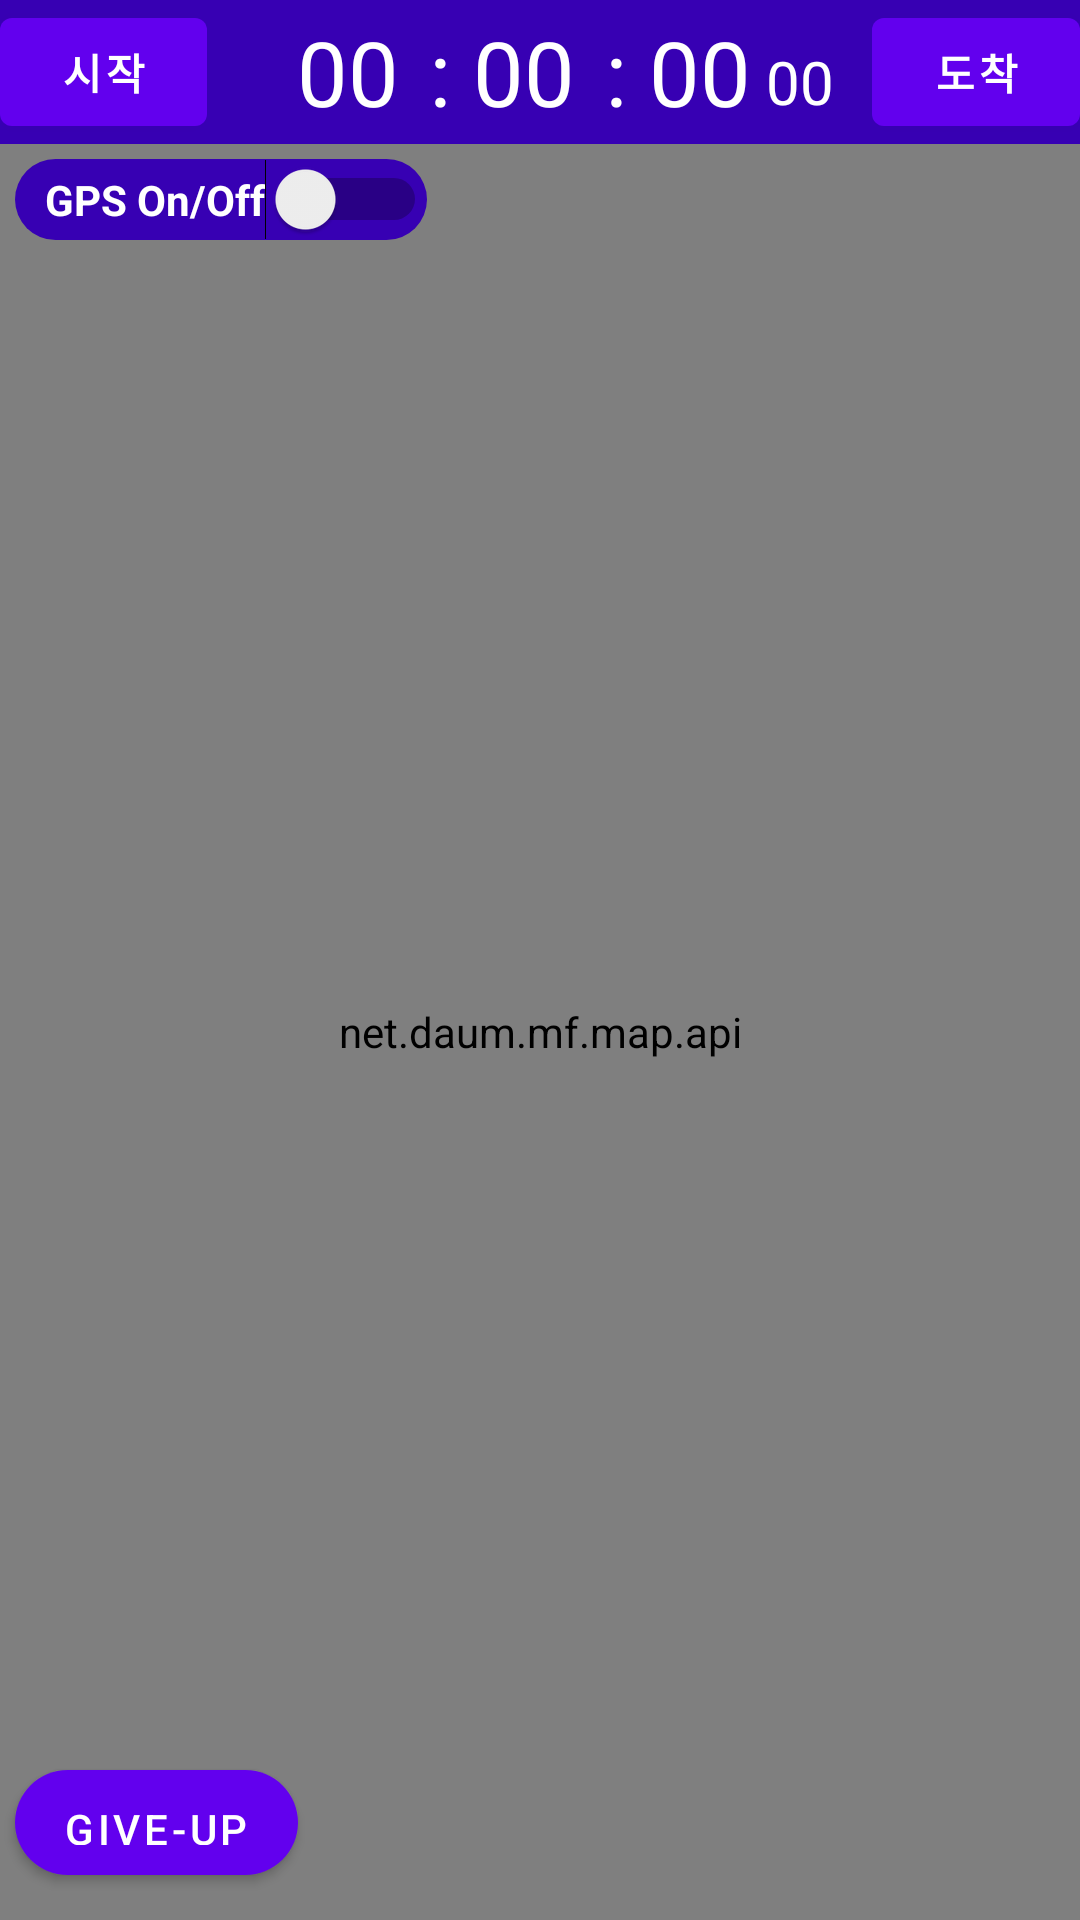

Here is an Android app screen rendered from its layout file. Give the layout XML and the strings, colors and styles it references.
<!-- AndroidManifest.xml: application theme Theme.111 -->
<!-- res/layout/activity_map.xml -->
<?xml version="1.0" encoding="utf-8"?>
<androidx.constraintlayout.widget.ConstraintLayout
    xmlns:android="http://schemas.android.com/apk/res/android"
    xmlns:app="http://schemas.android.com/apk/res-auto"
    xmlns:tools="http://schemas.android.com/tools"
    android:layout_width="match_parent"
    android:layout_height="match_parent"
    tools:context=".MainActivity">



    <LinearLayout
        android:background="@color/design_default_color_primary_variant"
        android:id="@+id/mapid"
        android:layout_width="match_parent"
        android:layout_height="wrap_content"
        android:orientation="horizontal"
        android:weightSum="10"
        tools:ignore="MissingConstraints">


        <Button
            android:id="@+id/smarkergrab"
            android:layout_width="65dp"
            android:layout_height="wrap_content"
            android:text="시작"
            android:textStyle="bold"
            android:layout_weight="2"
            />

        <androidx.constraintlayout.widget.ConstraintLayout
            android:layout_width="wrap_content"
            android:layout_height="wrap_content"
            android:id="@+id/constraintLayout1"
            android:layout_weight="6"
            android:layout_gravity="center"
            >

            <TextView
                android:id="@+id/hourTextView"
                android:layout_width="wrap_content"
                android:layout_height="wrap_content"
                android:text="00"
                android:textColor="@color/white"
                android:paddingLeft="30dp"
                android:textAppearance="@style/TextAppearance.AppCompat.Large"
                android:textSize="30sp" />

            <TextView
                android:id="@+id/textView2"
                android:layout_width="wrap_content"
                android:layout_height="wrap_content"
                android:layout_marginStart="10dp"
                android:text=": "
                android:textColor="@color/white"
                android:textAppearance="@style/TextAppearance.AppCompat.Large"
                android:textSize="30sp"
                app:layout_constraintLeft_toRightOf="@+id/hourTextView"/>

            <TextView
                android:id="@+id/minTextView"
                android:layout_width="wrap_content"
                android:layout_height="wrap_content"
                android:text="00"
                android:textColor="@color/white"
                android:textAppearance="@style/TextAppearance.AppCompat.Large"
                android:textSize="30sp"
                app:layout_constraintLeft_toRightOf="@+id/textView2"/>

            <TextView
                android:id="@+id/textView"
                android:layout_width="wrap_content"
                android:layout_height="wrap_content"
                android:layout_marginStart="10dp"
                android:text=": "
                android:textColor="@color/white"
                android:textAppearance="@style/TextAppearance.AppCompat.Large"
                android:textSize="30sp"
                app:layout_constraintLeft_toRightOf="@+id/minTextView" />


            <TextView
                android:id="@+id/secTextView"
                android:layout_width="wrap_content"
                android:layout_height="wrap_content"
                android:text="00"
                android:textColor="@color/white"
                android:textAppearance="@style/TextAppearance.AppCompat.Large"
                android:textSize="30sp"
                app:layout_constraintLeft_toRightOf="@+id/textView"/>

            <TextView
                android:id="@+id/milliTextView"
                android:layout_width="wrap_content"
                android:layout_height="wrap_content"
                android:text=" 00"
                android:textColor="@color/white"
                android:textSize="20sp"
                android:paddingTop="10dp"
                android:textAppearance="@style/TextAppearance.AppCompat.Large"
                app:layout_constraintLeft_toRightOf="@+id/secTextView"/>

        </androidx.constraintlayout.widget.ConstraintLayout>


            <Button
                android:id="@+id/fmarkergrab"
                android:layout_width="65dp"
                android:layout_height="wrap_content"
                android:layout_weight="2"
                android:textStyle="bold"
                android:text="도착"
                />


    </LinearLayout>

    <androidx.constraintlayout.widget.ConstraintLayout
        android:id="@+id/constraintLayout2"
        android:layout_width="match_parent"
        android:layout_height="5dp"
        android:layout_marginTop="4dp"
        tools:ignore="MissingConstraints">



        <View
            android:layout_width="0dp"
            android:layout_height="0dp"
            android:layout_weight="1" />



        <TextView
            android:id="@+id/txtLat"
            android:layout_width="wrap_content"
            android:layout_height="wrap_content"
            android:text=""
            app:layout_constraintLeft_toLeftOf="parent"

            />

        <TextView
            android:id="@+id/txtLong"
            android:layout_width="wrap_content"
            android:layout_height="wrap_content"
            android:text=""
            app:layout_constraintTop_toBottomOf="@+id/txtLat"

            />


        <TextView
            android:layout_width="wrap_content"
            android:layout_height="wrap_content"
            android:text=""
            android:id="@+id/zozo">

        </TextView>




    </androidx.constraintlayout.widget.ConstraintLayout>

    <RelativeLayout
        android:layout_width="match_parent"
        android:layout_height="0dp"
        app:layout_constraintBottom_toBottomOf="parent"
        app:layout_constraintEnd_toEndOf="parent"
        app:layout_constraintStart_toStartOf="parent"
        app:layout_constraintTop_toBottomOf="@id/mapid">


        <net.daum.mf.map.api
            android:id="@+id/mapView"
            android:layout_width="match_parent"
            android:layout_height="match_parent"
            tools:ignore="MissingClass" />

        <Switch
            android:id="@+id/gpsSwitch"
            android:layout_width="wrap_content"
            android:layout_height="wrap_content"
            android:layout_marginLeft="5dp"
            android:layout_marginTop="5dp"
            android:background="@drawable/gradientpurple"
            android:paddingLeft="10dp"
            android:text="GPS On/Off"
            android:textColor="@color/white"
            android:textStyle="bold"
            app:layout_constraintEnd_toEndOf="parent" />


        <Button
            android:id="@+id/stopplz"
            android:layout_width="wrap_content"
            android:layout_height="35dp"
            android:layout_marginLeft="5dp"
            android:layout_marginTop="40dp"
            android:layout_alignParentBottom="true"
            android:background="@drawable/gradient"
            android:text="give-up"
            android:layout_marginBottom="15dp"></Button>

    </RelativeLayout>


</androidx.constraintlayout.widget.ConstraintLayout>
<!-- resources referenced by this layout -->
<resources>
  <!-- drawable gradient (drawable-v24) -->
  <?xml version="1.0" encoding="utf-8"?>
  <shape
      xmlns:android="http://schemas.android.com/apk/res/android"
      android:shape="rectangle">
      <corners android:radius="20dp"/>
      <gradient
          android:angle="0"
          android:startColor="#EAE7E7"
          android:endColor="#EAE7E7"
          android:centerColor="#DDDCDC" />
  </shape>
  <!-- drawable gradientpurple (drawable-v24) -->
  <?xml version="1.0" encoding="utf-8"?>
  <shape
      xmlns:android="http://schemas.android.com/apk/res/android"
      android:shape="rectangle">
      <corners android:radius="20dp"/>
      <gradient
          android:angle="0"
          android:startColor="@color/design_default_color_primary_variant"
          android:endColor="@color/design_default_color_primary_variant"
          android:centerColor="@color/design_default_color_primary_variant" />
  </shape>
  <style name="Theme.111" parent="Theme.MaterialComponents.DayNight.DarkActionBar">
          
          <item name="colorPrimary">@color/purple_500</item>
          <item name="colorPrimaryVariant">@color/purple_700</item>
          <item name="colorOnPrimary">@color/white</item>
          
          <item name="colorSecondary">@color/teal_200</item>
          <item name="colorSecondaryVariant">@color/teal_700</item>
          <item name="colorOnSecondary">@color/black</item>
          
          <item name="android:statusBarColor">?attr/colorPrimaryVariant</item>
          
      </style>
  <!-- not gathered from this repository: default colours our renderer supplied (Android Studio template values) -->
  <color name="purple_500">#FF6200EE</color>
  <color name="purple_700">#FF3700B3</color>
  <color name="teal_200">#FF03DAC5</color>
  <color name="teal_700">#FF018786</color>
  <color name="black">#FF000000</color>
  <color name="white">#FFFFFFFF</color>
</resources>
